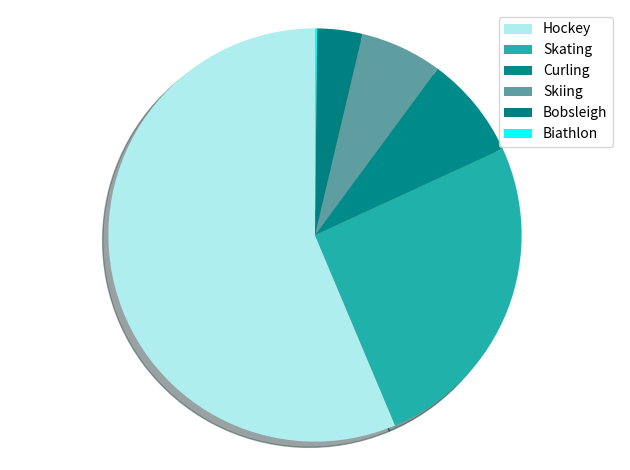

Python code for this plot:
import matplotlib.pyplot as plt

labels = ['Hockey', 'Skating', 'Curling', 'Skiing', 'Bobsleigh', 'Biathlon']
sizes = [351, 159, 50, 40, 22, 1]
colors = ['paleturquoise', 'lightseagreen', 'darkcyan', 'cadetblue', 'teal', 'aqua' ]
patches, texts = plt.pie(sizes, colors=colors, shadow=True, startangle=90)
plt.legend(patches, labels, loc="best")
plt.axis('equal')
plt.tight_layout()
plt.show()